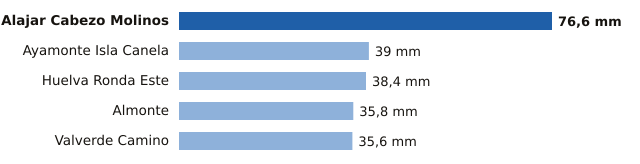

Values plotted in this chart, from the file beside it:
estacion, provincia, mm
Alajar Cabezo Molinos, Huelva, 76.6
Ayamonte Isla Canela, Huelva, 39.0
Huelva Ronda Este, Huelva, 38.4
Almonte, Huelva, 35.8
Valverde Camino, Huelva, 35.6
